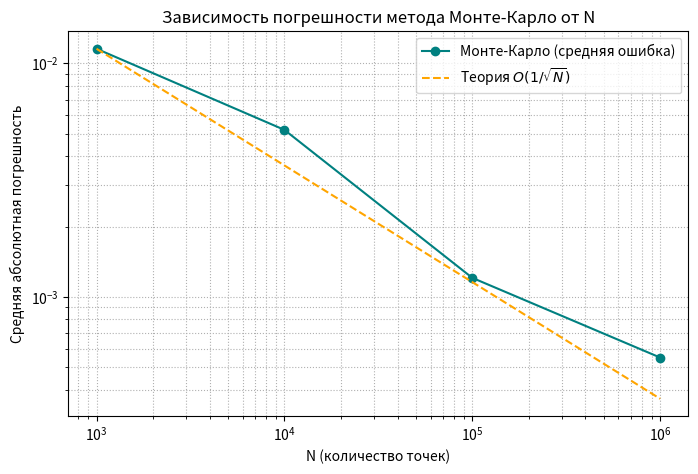

The script that saved this image:
import matplotlib.pyplot as plt
import numpy as np
from scipy.integrate import dblquad, quad

exact_single = np.pi


def integrand_single(x):
  return x * np.sin(x)


val_single, _ = quad(integrand_single, 0, np.pi)
print(
    f'[Quad] Интеграл: {val_single:.7f}, Погрешность:'
    f' {abs(val_single - exact_single):.2e}'
)

exact_double = 0.5


def integrand_double(y, x):
  return x + y


val_double, _ = dblquad(integrand_double, 0, 1, lambda x: 0, lambda x: x)
print(
    f'[Dblquad] Интеграл: {val_double:.7f}, Погрешность:'
    f' {abs(val_double - exact_double):.2e}'
)

N_values = [10**3, 10**4, 10**5, 10**6]
num_trials = 50 
mean_errors = []

for N in N_values:
  trial_errors = []
  for _ in range(num_trials):
    x_rand = np.random.uniform(0, 1, N)
    y_rand = np.random.uniform(0, 1, N)

    mask = y_rand <= x_rand
    est_integral = np.sum(x_rand[mask] + y_rand[mask]) / N
    trial_errors.append(abs(est_integral - exact_double))

  mean_errors.append(np.mean(trial_errors))

plt.figure(figsize=(8, 5))
plt.loglog(
    N_values,
    mean_errors,
    marker='o',
    color='teal',
    label='Монте-Карло (средняя ошибка)',
)

theoretical_ref = mean_errors[0] * np.sqrt(N_values[0]) / np.sqrt(N_values)
plt.loglog(
    N_values,
    theoretical_ref,
    linestyle='--',
    color='orange',
    label=r'Теория $O(1/\sqrt{N})$',
)

plt.title('Зависимость погрешности метода Монте-Карло от N')
plt.xlabel('N (количество точек)')
plt.ylabel('Средняя абсолютная погрешность')
plt.grid(True, which='both', ls=':')
plt.legend()
plt.show()
